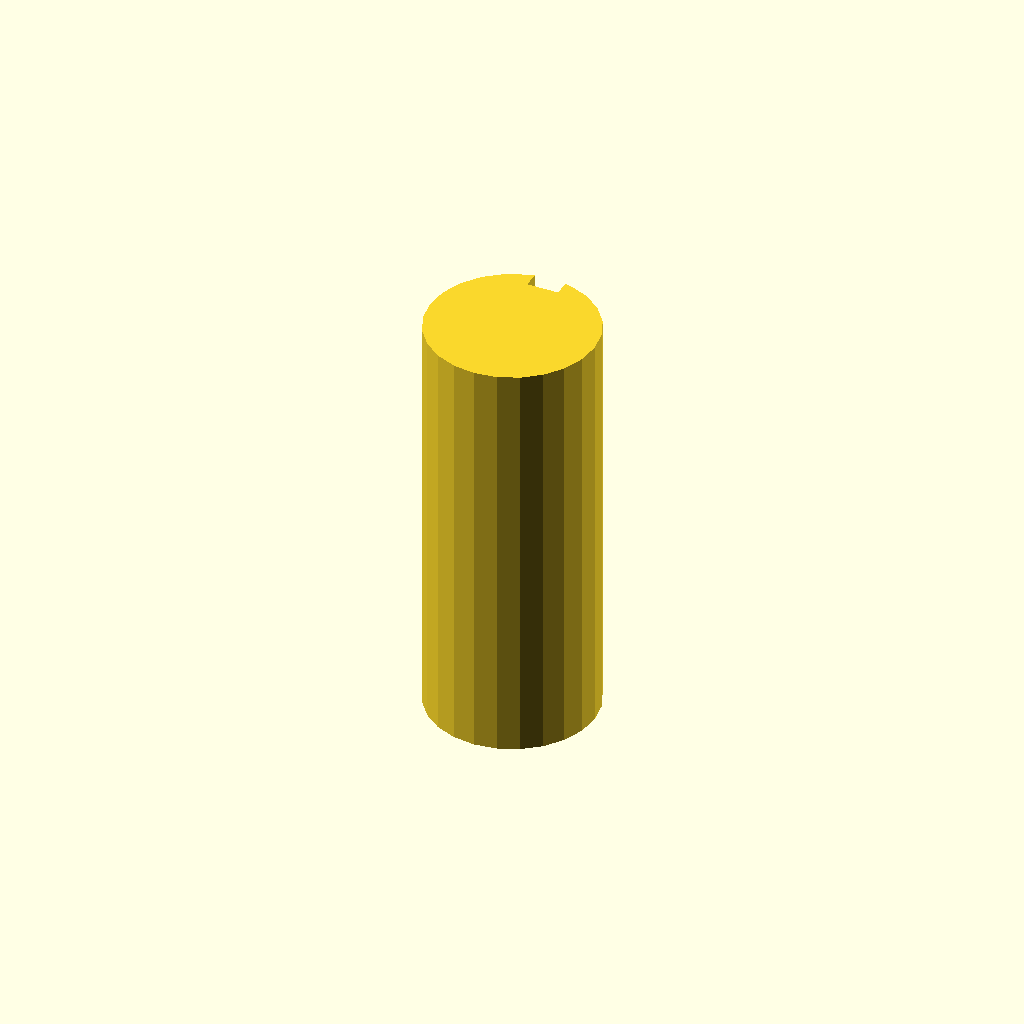
Cell 1 — every parameter at its default value.
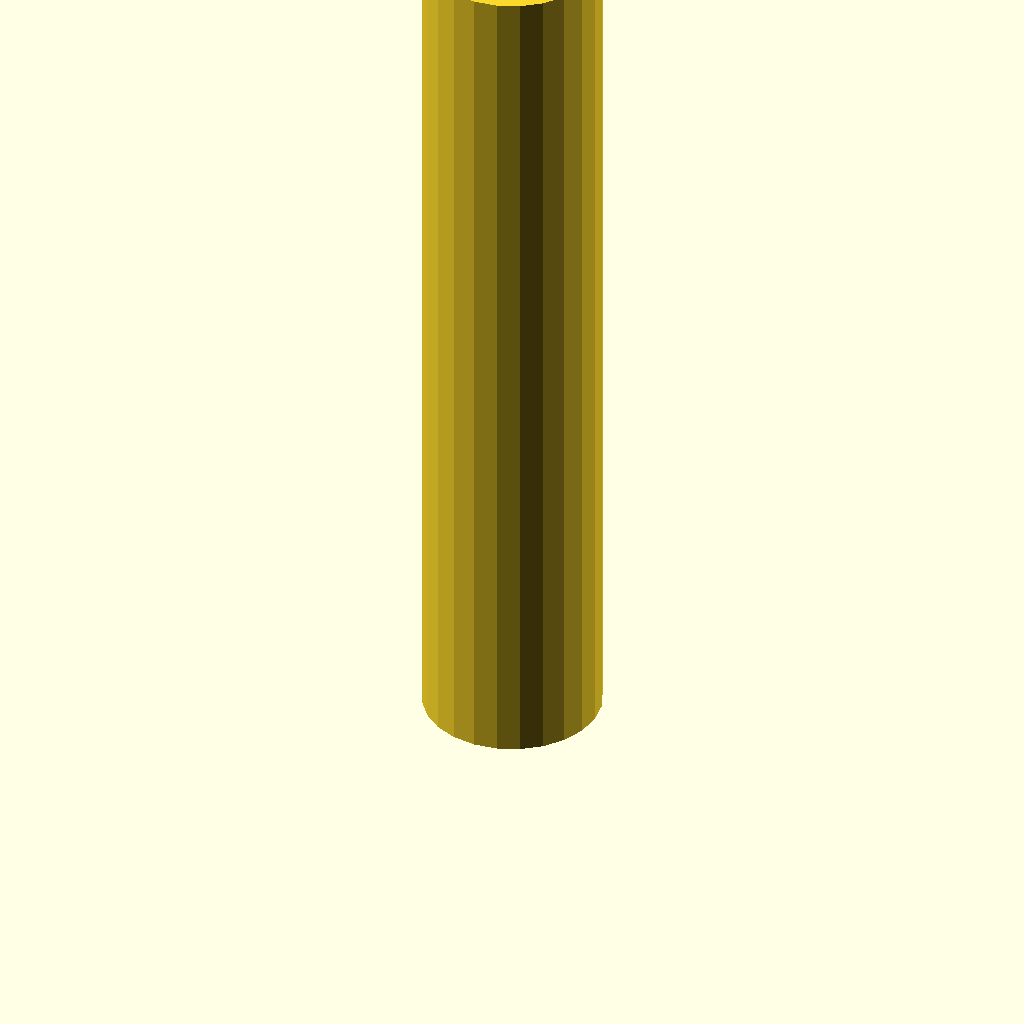
Cell 2 — plate_t set to 160, the other parameters unchanged.
One fixed orthographic camera (rotation 55°, 0°, 25°; colour scheme Cornfield) for every cell.
The OpenSCAD source (optional_data/data/sketch3/keyways/part_0060.scad):
$fn = 32;

// ----------------------------------------------------------------------
// Keyway shaft: d32 shaft, key 6 x 3 mm
// ----------------------------------------------------------------------

// --- parameters (mm) ---
shaft_r = 16;             // shaft radius
key_w = 6;                // keyway width
key_d = 3;                // keyway depth below the surface line
plate_t = 80;             // shaft length, Z (extrusion height)

shaft_d = 2 * shaft_r;  // shaft diameter
circle_step = 15;  // polygon sampling step, degrees

profile = [[11.859, 31.455], [8, 29.856], [4.686, 27.314], [2.144, 24], [0.545, 20.141], [0, 16], [0.545, 11.859], [2.144, 8], [4.686, 4.686], [8, 2.144], [11.859, 0.545], [16, 0], [20.141, 0.545], [24, 2.144], [27.314, 4.686], [29.856, 8], [31.455, 11.859], [32, 16], [31.455, 20.141], [29.856, 24], [27.314, 27.314], [24, 29.856], [20.141, 31.455], [19, 31.716], [19, 28.716], [13, 28.716], [13, 31.716]];  // primary outline, 27 points, counter clockwise

// --- the one profile operation ---
linear_extrude(height = plate_t) polygon(points = profile);
Parameter table extracted from the source (name, type, default, range or options):
shaft_r: number, default 16
key_w: number, default 6
key_d: number, default 3
plate_t: number, default 80
circle_step: number, default 15
